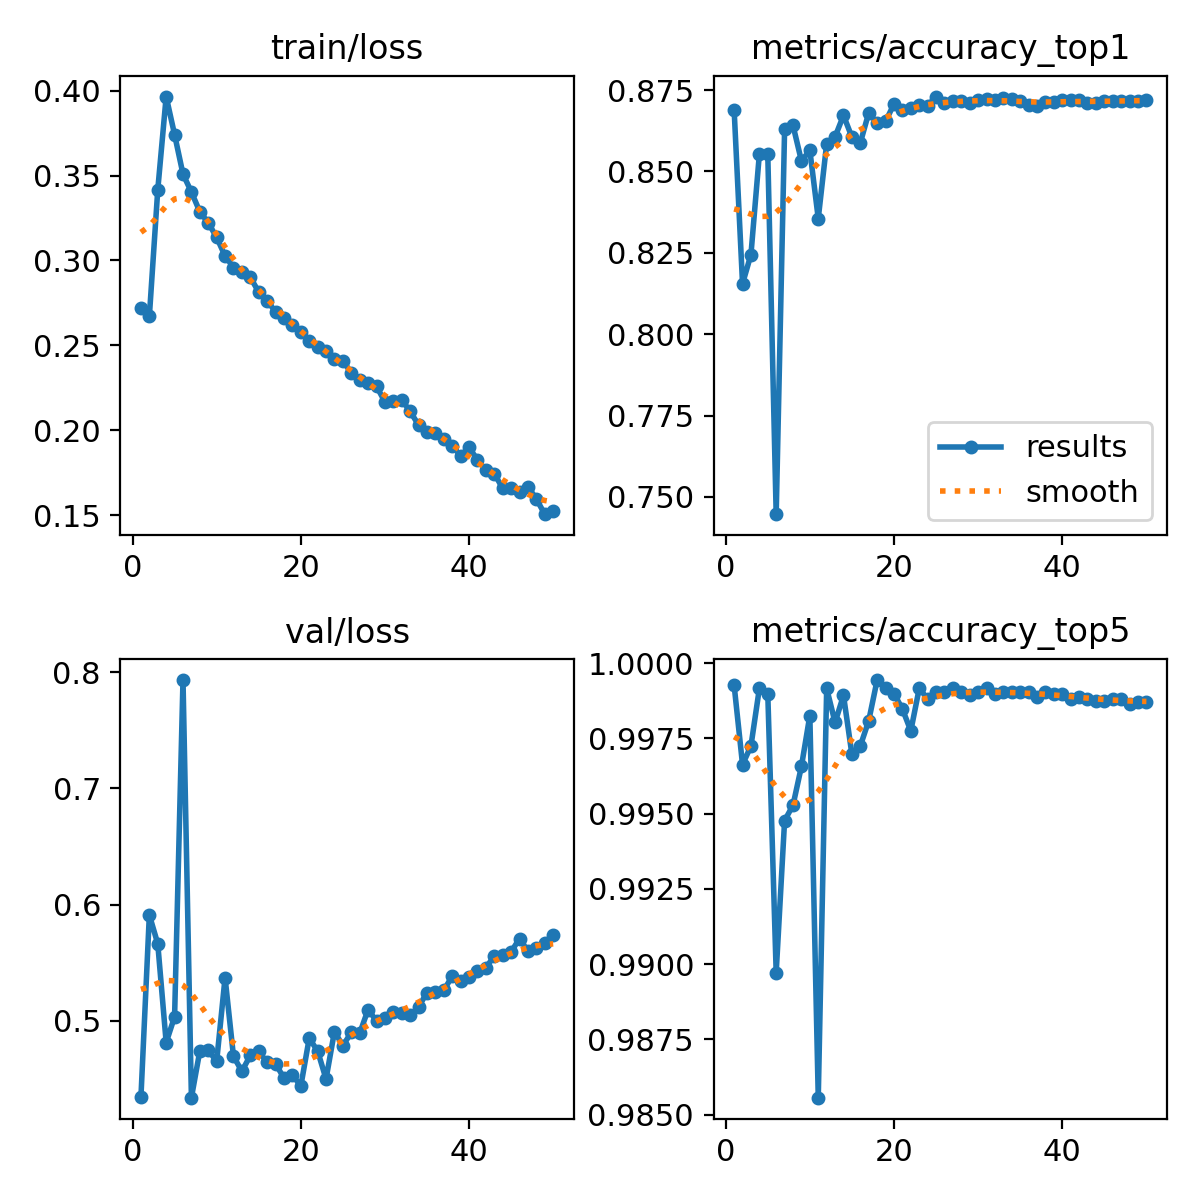

Data behind this chart, as committed beside it:
epoch, time, train/loss, metrics/accuracy_top1, metrics/accuracy_top5, val/loss, lr/pg0, lr/pg1, lr/pg2, lr/pg3, lr/pg4, lr/pg5, lr/pg6, lr/pg7
1, 37.67, 0.2719, 0.869, 0.9993, 0.4344, 0.009977, 0.003326, 0.009977, 0.003326, 0.009977, 0.003326, 0.009977, 0.003326
2, 73.23, 0.267, 0.8155, 0.9966, 0.5911, 0.01973, 0.006577, 0.01973, 0.006577, 0.01973, 0.006577, 0.01973, 0.006577
3, 108.8, 0.3416, 0.8245, 0.9972, 0.5663, 0.02924, 0.009745, 0.02924, 0.009745, 0.02924, 0.009745, 0.02924, 0.009745
4, 144.6, 0.3966, 0.8553, 0.9992, 0.4813, 0.02889, 0.009629, 0.02889, 0.009629, 0.02889, 0.009629, 0.02889, 0.009629
5, 180.1, 0.3742, 0.8554, 0.999, 0.5035, 0.02851, 0.009505, 0.02851, 0.009505, 0.02851, 0.009505, 0.02851, 0.009505
6, 216.3, 0.3509, 0.7447, 0.9897, 0.7932, 0.02814, 0.009381, 0.02814, 0.009381, 0.02814, 0.009381, 0.02814, 0.009381
7, 251.4, 0.3403, 0.8629, 0.9948, 0.4339, 0.02777, 0.009258, 0.02777, 0.009258, 0.02777, 0.009258, 0.02777, 0.009258
8, 284.6, 0.3287, 0.8641, 0.9953, 0.4741, 0.0274, 0.009134, 0.0274, 0.009134, 0.0274, 0.009134, 0.0274, 0.009134
9, 318.1, 0.3222, 0.8532, 0.9966, 0.4748, 0.02703, 0.00901, 0.02703, 0.00901, 0.02703, 0.00901, 0.02703, 0.00901
10, 351.4, 0.3137, 0.8565, 0.9983, 0.465, 0.02666, 0.008886, 0.02666, 0.008886, 0.02666, 0.008886, 0.02666, 0.008886
11, 384.9, 0.3027, 0.8355, 0.9856, 0.5372, 0.02629, 0.008762, 0.02629, 0.008762, 0.02629, 0.008762, 0.02629, 0.008762
12, 416.6, 0.2959, 0.8585, 0.9992, 0.4694, 0.02592, 0.008639, 0.02592, 0.008639, 0.02592, 0.008639, 0.02592, 0.008639
13, 449.7, 0.2933, 0.8607, 0.998, 0.4567, 0.02555, 0.008515, 0.02555, 0.008515, 0.02555, 0.008515, 0.02555, 0.008515
14, 482.8, 0.2901, 0.8672, 0.9989, 0.4702, 0.02517, 0.008391, 0.02517, 0.008391, 0.02517, 0.008391, 0.02517, 0.008391
15, 518.2, 0.2814, 0.8606, 0.997, 0.4737, 0.0248, 0.008268, 0.0248, 0.008268, 0.0248, 0.008268, 0.0248, 0.008268
16, 553, 0.2761, 0.8588, 0.9972, 0.4643, 0.02443, 0.008144, 0.02443, 0.008144, 0.02443, 0.008144, 0.02443, 0.008144
17, 588.2, 0.2699, 0.868, 0.9981, 0.4631, 0.02406, 0.00802, 0.02406, 0.00802, 0.02406, 0.00802, 0.02406, 0.00802
18, 622.5, 0.2662, 0.8649, 0.9994, 0.4508, 0.02369, 0.007896, 0.02369, 0.007896, 0.02369, 0.007896, 0.02369, 0.007896
19, 657.6, 0.2621, 0.8654, 0.9992, 0.4536, 0.02332, 0.007772, 0.02332, 0.007772, 0.02332, 0.007772, 0.02332, 0.007772
20, 693.1, 0.2579, 0.8707, 0.999, 0.4437, 0.02295, 0.007649, 0.02295, 0.007649, 0.02295, 0.007649, 0.02295, 0.007649
21, 728.3, 0.2525, 0.8689, 0.9985, 0.4849, 0.02258, 0.007525, 0.02258, 0.007525, 0.02258, 0.007525, 0.02258, 0.007525
22, 763, 0.2493, 0.8695, 0.9978, 0.4741, 0.0222, 0.007401, 0.0222, 0.007401, 0.0222, 0.007401, 0.0222, 0.007401
23, 800, 0.2466, 0.8706, 0.9992, 0.45, 0.02183, 0.007278, 0.02183, 0.007278, 0.02183, 0.007278, 0.02183, 0.007278
24, 835.6, 0.242, 0.8702, 0.9988, 0.4908, 0.02146, 0.007154, 0.02146, 0.007154, 0.02146, 0.007154, 0.02146, 0.007154
25, 871.7, 0.2411, 0.873, 0.999, 0.4785, 0.02109, 0.00703, 0.02109, 0.00703, 0.02109, 0.00703, 0.02109, 0.00703
26, 907.9, 0.2337, 0.8711, 0.999, 0.49, 0.02072, 0.006906, 0.02072, 0.006906, 0.02072, 0.006906, 0.02072, 0.006906
27, 943.8, 0.2297, 0.8715, 0.9992, 0.4892, 0.02035, 0.006783, 0.02035, 0.006783, 0.02035, 0.006783, 0.02035, 0.006783
28, 978.9, 0.2278, 0.8715, 0.999, 0.5097, 0.01998, 0.006659, 0.01998, 0.006659, 0.01998, 0.006659, 0.01998, 0.006659
29, 1015, 0.2259, 0.8711, 0.9989, 0.4999, 0.01961, 0.006535, 0.01961, 0.006535, 0.01961, 0.006535, 0.01961, 0.006535
30, 1050, 0.2166, 0.8719, 0.999, 0.5028, 0.01923, 0.006411, 0.01923, 0.006411, 0.01923, 0.006411, 0.01923, 0.006411
31, 1086, 0.217, 0.8724, 0.9992, 0.5079, 0.01886, 0.006287, 0.01886, 0.006287, 0.01886, 0.006287, 0.01886, 0.006287
32, 1122, 0.218, 0.8718, 0.999, 0.5069, 0.01849, 0.006164, 0.01849, 0.006164, 0.01849, 0.006164, 0.01849, 0.006164
33, 1157, 0.211, 0.8727, 0.999, 0.5047, 0.01812, 0.00604, 0.01812, 0.00604, 0.01812, 0.00604, 0.01812, 0.00604
34, 1192, 0.203, 0.8722, 0.999, 0.5119, 0.01775, 0.005916, 0.01775, 0.005916, 0.01775, 0.005916, 0.01775, 0.005916
35, 1228, 0.1992, 0.8715, 0.999, 0.5244, 0.01738, 0.005792, 0.01738, 0.005792, 0.01738, 0.005792, 0.01738, 0.005792
36, 1262, 0.1981, 0.8703, 0.999, 0.5251, 0.01701, 0.005669, 0.01701, 0.005669, 0.01701, 0.005669, 0.01701, 0.005669
37, 1297, 0.1948, 0.8701, 0.9989, 0.5262, 0.01664, 0.005545, 0.01664, 0.005545, 0.01664, 0.005545, 0.01664, 0.005545
38, 1333, 0.1908, 0.8714, 0.999, 0.5386, 0.01626, 0.005421, 0.01626, 0.005421, 0.01626, 0.005421, 0.01626, 0.005421
39, 1368, 0.1849, 0.8714, 0.999, 0.5346, 0.01589, 0.005298, 0.01589, 0.005298, 0.01589, 0.005298, 0.01589, 0.005298
40, 1401, 0.19, 0.8719, 0.999, 0.5374, 0.01552, 0.005174, 0.01552, 0.005174, 0.01552, 0.005174, 0.01552, 0.005174
41, 1436, 0.1824, 0.8719, 0.9988, 0.5433, 0.01515, 0.00505, 0.01515, 0.00505, 0.01515, 0.00505, 0.01515, 0.00505
42, 1472, 0.1766, 0.8718, 0.9989, 0.5459, 0.01478, 0.004926, 0.01478, 0.004926, 0.01478, 0.004926, 0.01478, 0.004926
43, 1507, 0.1744, 0.871, 0.9988, 0.5556, 0.01441, 0.004803, 0.01441, 0.004803, 0.01441, 0.004803, 0.01441, 0.004803
44, 1542, 0.1657, 0.871, 0.9988, 0.557, 0.01404, 0.004679, 0.01404, 0.004679, 0.01404, 0.004679, 0.01404, 0.004679
45, 1578, 0.1658, 0.8716, 0.9988, 0.5594, 0.01367, 0.004555, 0.01367, 0.004555, 0.01367, 0.004555, 0.01367, 0.004555
46, 1614, 0.1635, 0.8717, 0.9988, 0.5707, 0.01329, 0.004431, 0.01329, 0.004431, 0.01329, 0.004431, 0.01329, 0.004431
47, 1649, 0.1668, 0.8718, 0.9988, 0.5599, 0.01292, 0.004307, 0.01292, 0.004307, 0.01292, 0.004307, 0.01292, 0.004307
48, 1684, 0.1594, 0.8718, 0.9987, 0.5629, 0.01255, 0.004184, 0.01255, 0.004184, 0.01255, 0.004184, 0.01255, 0.004184
49, 1720, 0.1505, 0.8717, 0.9987, 0.5667, 0.01218, 0.00406, 0.01218, 0.00406, 0.01218, 0.00406, 0.01218, 0.00406
50, 1755, 0.1525, 0.872, 0.9987, 0.5734, 0.01181, 0.003936, 0.01181, 0.003936, 0.01181, 0.003936, 0.01181, 0.003936
